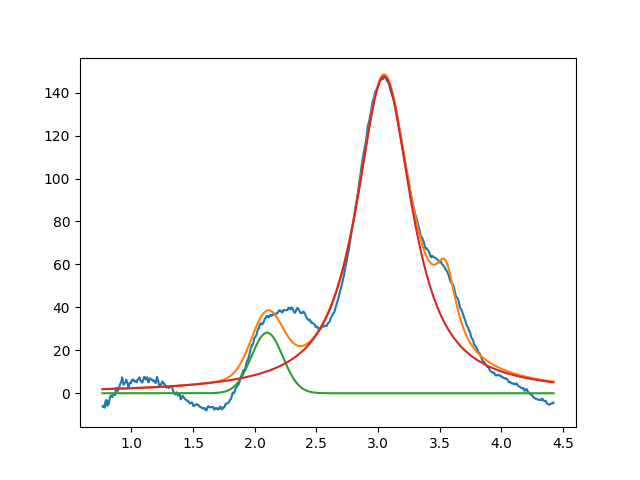

The data file committed next to this chart (first rows):
2.099999999999999645e+00, 2.819463957201941540e+01, 2.999999999999999334e-01, 9.999999999999998890e-01
3.048470273161490773e+00, 1.475150718463683290e+02, 5.400190236625722617e-01, 7.675149375734971469e-02
3.549999999996138023e+00, 2.999999999999999645e+01, 1.999999999999999833e-01, 1.219627655940860311e-01
